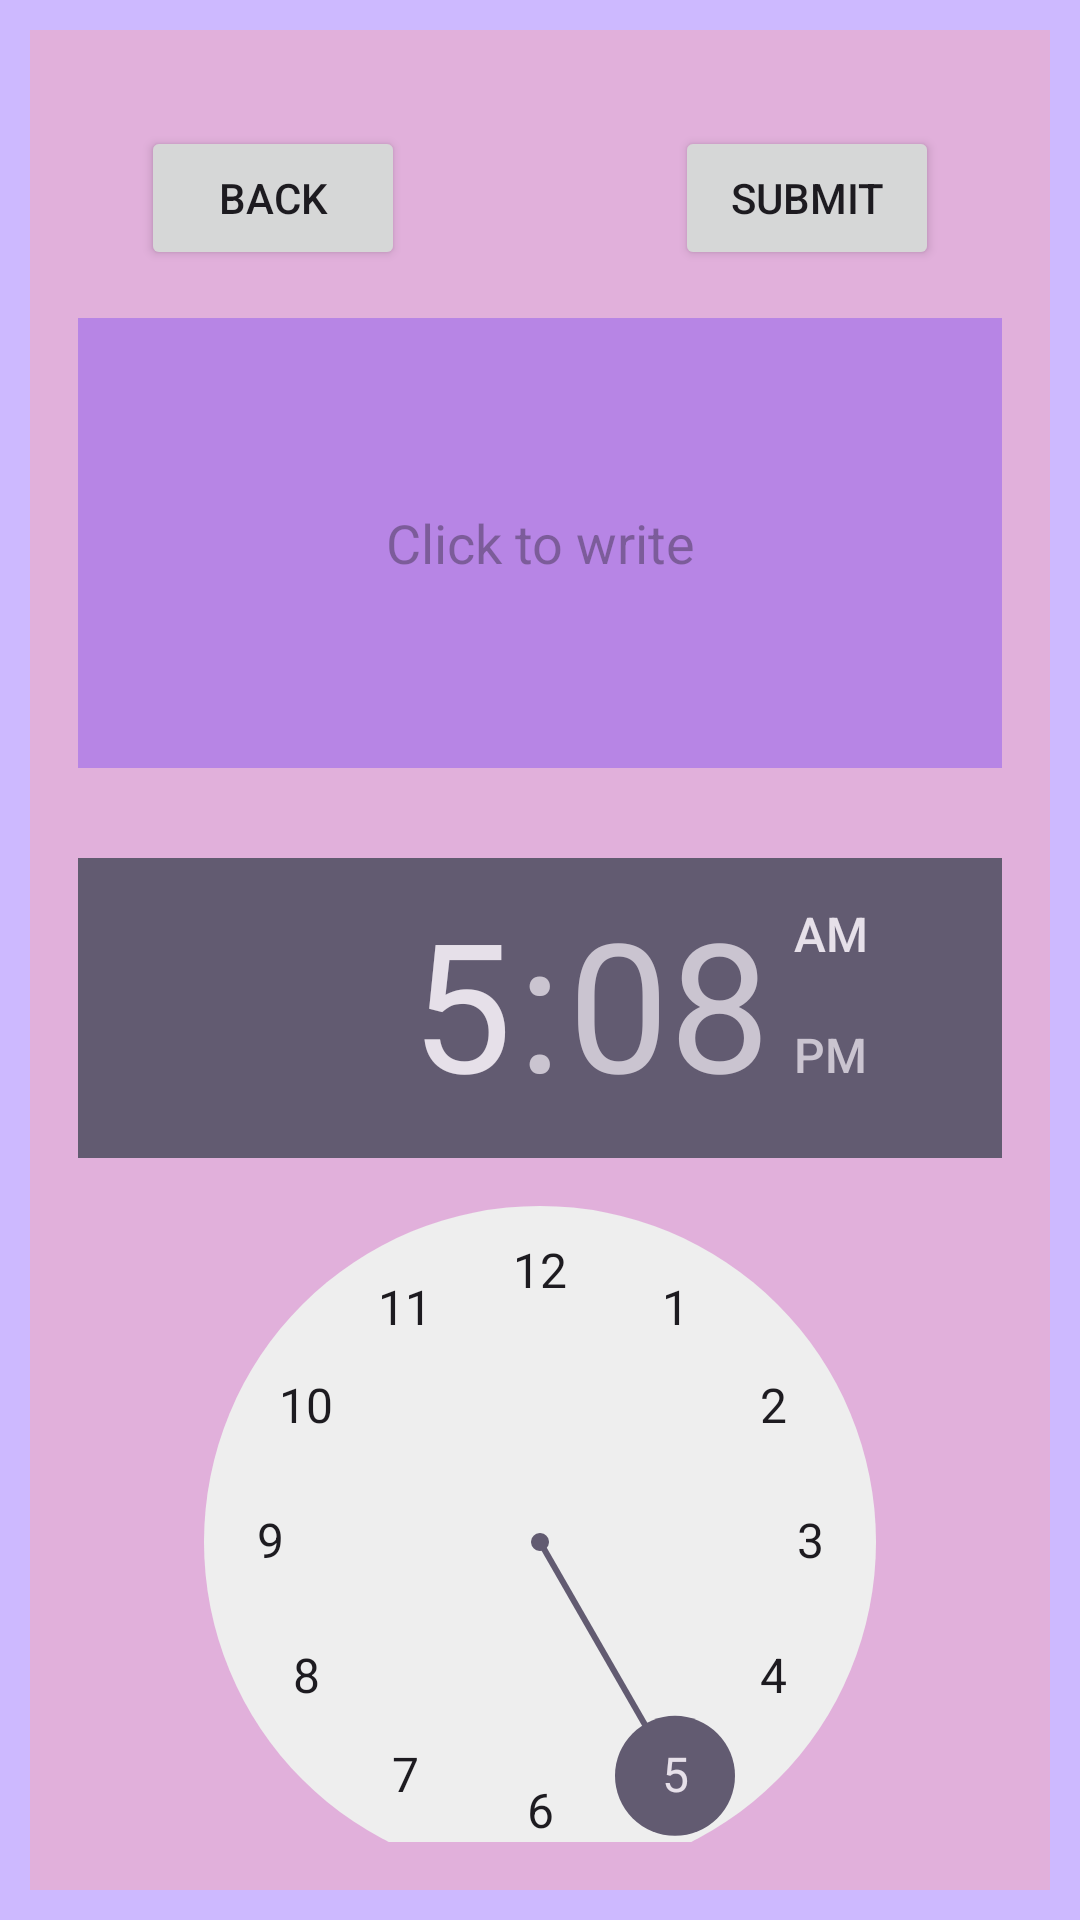

Layout XML and referenced resources for this Android screen:
<!-- AndroidManifest.xml: activity theme Theme.Calendarium -->
<!-- res/layout/activity_pop_up.xml -->
<?xml version="1.0" encoding="utf-8"?>
<RelativeLayout xmlns:android="http://schemas.android.com/apk/res/android"
    android:layout_width="match_parent"
    android:layout_height="wrap_content"
    android:layout_gravity="bottom"
    android:animateLayoutChanges="true"
    android:background="#441f"
    android:padding="10dp">

    <LinearLayout
        android:layout_width="match_parent"
        android:layout_height="match_parent"
        android:background="#E1B0DB"
        android:animateLayoutChanges="true"
        android:gravity="end"
        android:orientation="vertical"
        android:padding="16dp">

        <LinearLayout
            android:layout_width="match_parent"
            android:layout_height="wrap_content"
            android:background="#E1B0DB"
            android:gravity="center"
            android:orientation="horizontal"
            android:padding="16dp">

            <Button
                android:id="@+id/addNoteBack"
                android:layout_width="wrap_content"
                android:layout_height="wrap_content"
                android:layout_gravity="center_horizontal"
                android:text="Back" />

            <Space
                android:layout_width="90dp"
                android:layout_height="20dp" />

            <Button
                android:id="@+id/addNoteSubmit"
                android:layout_width="wrap_content"
                android:layout_height="wrap_content"
                android:layout_gravity="center_horizontal"
                android:text="Submit" />

        </LinearLayout>

        <EditText
            android:id="@+id/addNoteEditText"
            android:layout_width="match_parent"
            android:layout_height="150dp"
            android:layout_marginBottom="30dp"
            android:background="#441f"
            android:gravity="center"
            android:hint="@string/click_to_write" />

        <TimePicker
            android:id="@+id/addNoteTimePicker"
            android:layout_width="match_parent"
            android:layout_height="wrap_content" />

    </LinearLayout>
</RelativeLayout>
<!-- resources referenced by this layout -->
<resources>
  <string name="click_to_write">Click to write</string>
  <style name="Theme.Calendarium" parent="Base.Theme.Calendarium" />
  <style name="Base.Theme.Calendarium" parent="Theme.Material3.DayNight.NoActionBar">
          
          
      </style>
</resources>
